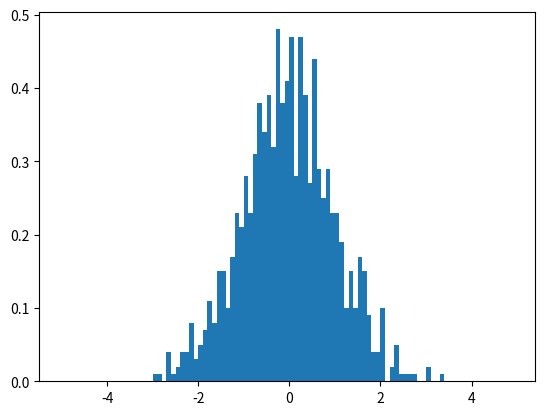

This figure's Python source: (Note: this script raises an exception after producing the figure.)
### Lab 5 graphing module ###



## SETUP ##

import numpy as np # this allows us to draw from a normal distribution
import matplotlib.pyplot as plt # this allows us to create graphs
import os # this allows us to create new folders to hold our graphs

# Create a folder to hold all of your graphs
if not os.path.exists('Graphs'):
    os.makedirs('Graphs')



## Creating boxplots and histograms ##

# get samples
mean = 0
std = 1
samples = 1000

mySamples = np.random.normal(mean, std, samples)
mySamples2 = np.random.normal(mean, std, samples)

# visualize samples
# histograms
plt.hist(mySamples, bins=np.arange(-4,4,0.25), density=True)
fileName = "Graphs/Change_Me.png"
plt.savefig(fileName)
plt.close()

# boxplots
plt.boxplot([mySamples, mySamples2], notch=True)
fileName = "Graphs/Change_Me2.png"
plt.savefig(fileName)
plt.close()



## Making lots of boxplots and histograms. ##

def makeHist(mySamples, binSize = np.arange(-5,5,0.1), fileName='histogram.png'):
    '''Creates a histogram and saves file as fileName.

    Parameters
    --
    mySamples: list of floats
        The data to graph.
    binSize: range 
        Defaults to bins of width 0.1 ranging from -5 to +5
    fileName: str
        The name you will give the saved histogram .png file

    Returns 
    --
    None, but saves a histogram
    '''

    plt.hist(mySamples, bins=binSize, density=True)
    plt.savefig("Graphs/" + fileName)
    plt.close()


def makeBoxplot(mySamplesL, fileName='boxplot.png'):
    '''Creates a boxplot and saves file as fileName.
    Parameters
    --
    mySamples: list of lists of floats
        The datasets to graph.
    fileName: str
        The name you will give the saved boxplot .png file

    Returns 
    --
    None, but saves a boxplot
    '''

    plt.boxplot(mySamplesL, notch=True)
    plt.savefig("Graphs/" + fileName)
    plt.close()


def repeatRandomSamples(trials=10, mean=0, sd=1, sampleSize=1000, binSize = np.arange(-5,5,0.1), folderName=""):
    '''Creates histograms of samples drawn from a normal distribution and a boxplot comparing all trials.
    Uses the helper functions makeBoxplot and makeHist

    Parameters
    --
    trials: int
        Number of times to repeat random sampling
    mean: float
        Mean of normal distribution to randomly draw from
    sd: float
        Standard deviation of normal distribution to randomly draw from
    sampleSize: float
        The sample size of each individual trial
    binSize: range 
        Defaults to bins of width 0.1 ranging from -5 to +5

    Returns 
    --
    None, but creates histograms and a boxplot
    '''
    samples = []
    for i in range(0,trials):
        temp = np.random.normal(mean, sd, sampleSize)

        samples.append(temp)
        makeHist(temp, binSize, (folderName + "normal" + str(i) + ".png"))

    makeBoxplot(samples, (folderName + "cumulative_normals.png"))


if __name__ == '__main__':
    repeatRandomSamples(folderName="original/")

    repeatRandomSamples(mean=0, sd=1, sampleSize=15, folderName="2-1/")
    repeatRandomSamples(mean=0.5, sd=1, sampleSize=15, folderName="2-2/")
    repeatRandomSamples(mean=2, sd=1, sampleSize=15, folderName="2-3/")

    repeatRandomSamples(mean=0, sd=1, sampleSize=1000, folderName="2-4/")
    repeatRandomSamples(mean=0.5, sd=1, sampleSize=1000, folderName="2-5/")
    repeatRandomSamples(mean=2, sd=1, sampleSize=1000, folderName="2-6/")